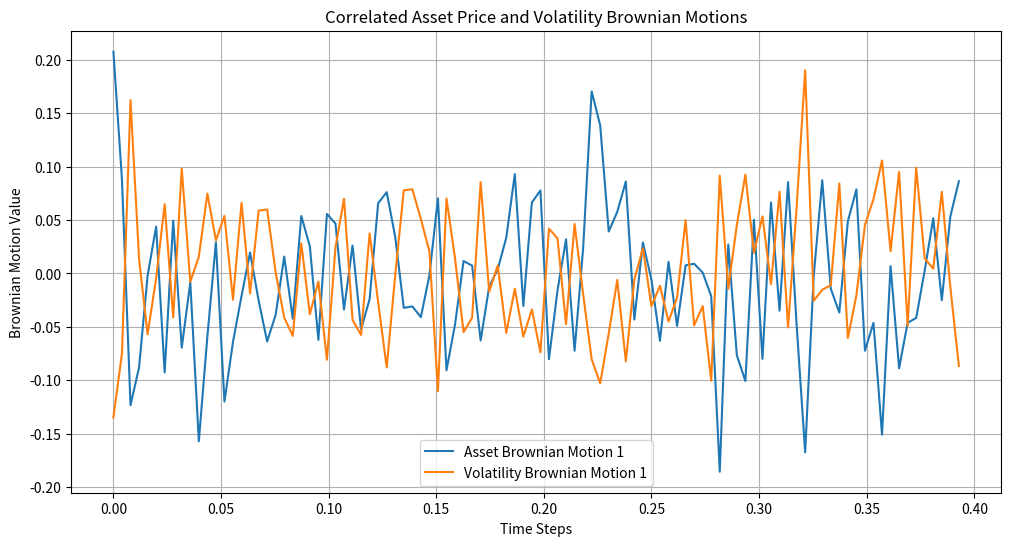

The matplotlib source for this figure:
import numpy as np
import matplotlib.pyplot as plt

# Returns array of Wiener process increments
def get_brownian_motion(dt, size):
    return np.random.normal(0, np.sqrt(dt), size)

# Function to generate correlated Brownian motions
def generate_correlated_brownians(dt, size, rho):
    corr_matrix = np.array([[1.0, rho], [rho, 1.0]])
    WT = np.random.multivariate_normal(np.array([0, 0]), cov=corr_matrix, size=size) * np.sqrt(dt)
    return WT[:, :, 0], WT[:, :, 1]

# Visualize the correlation between brownian motions
# Most clear when num_sims = 1
def visualize_correlated_brownians(dt, num_steps, rho, num_sims = 1):
    asset_brownian_motion, vol_brownian_motion = generate_correlated_brownians(dt, (num_sims, num_steps), rho)
    plt.figure(figsize=(12, 6))
    time_steps = np.arange(num_steps) * dt 
    
    for i in range(num_sims):
        plt.plot(time_steps, asset_brownian_motion[i], label=f'Asset Brownian Motion {i+1}')
        plt.plot(time_steps, vol_brownian_motion[i], label=f'Volatility Brownian Motion {i+1}')

    plt.xlabel('Time Steps')
    plt.ylabel('Brownian Motion Value')
    plt.title('Correlated Asset Price and Volatility Brownian Motions')
    plt.legend()
    plt.grid(True)
    plt.show()


dt = 1/252
num_steps = 100
rho = -0.7
visualize_correlated_brownians(dt, num_steps, rho)